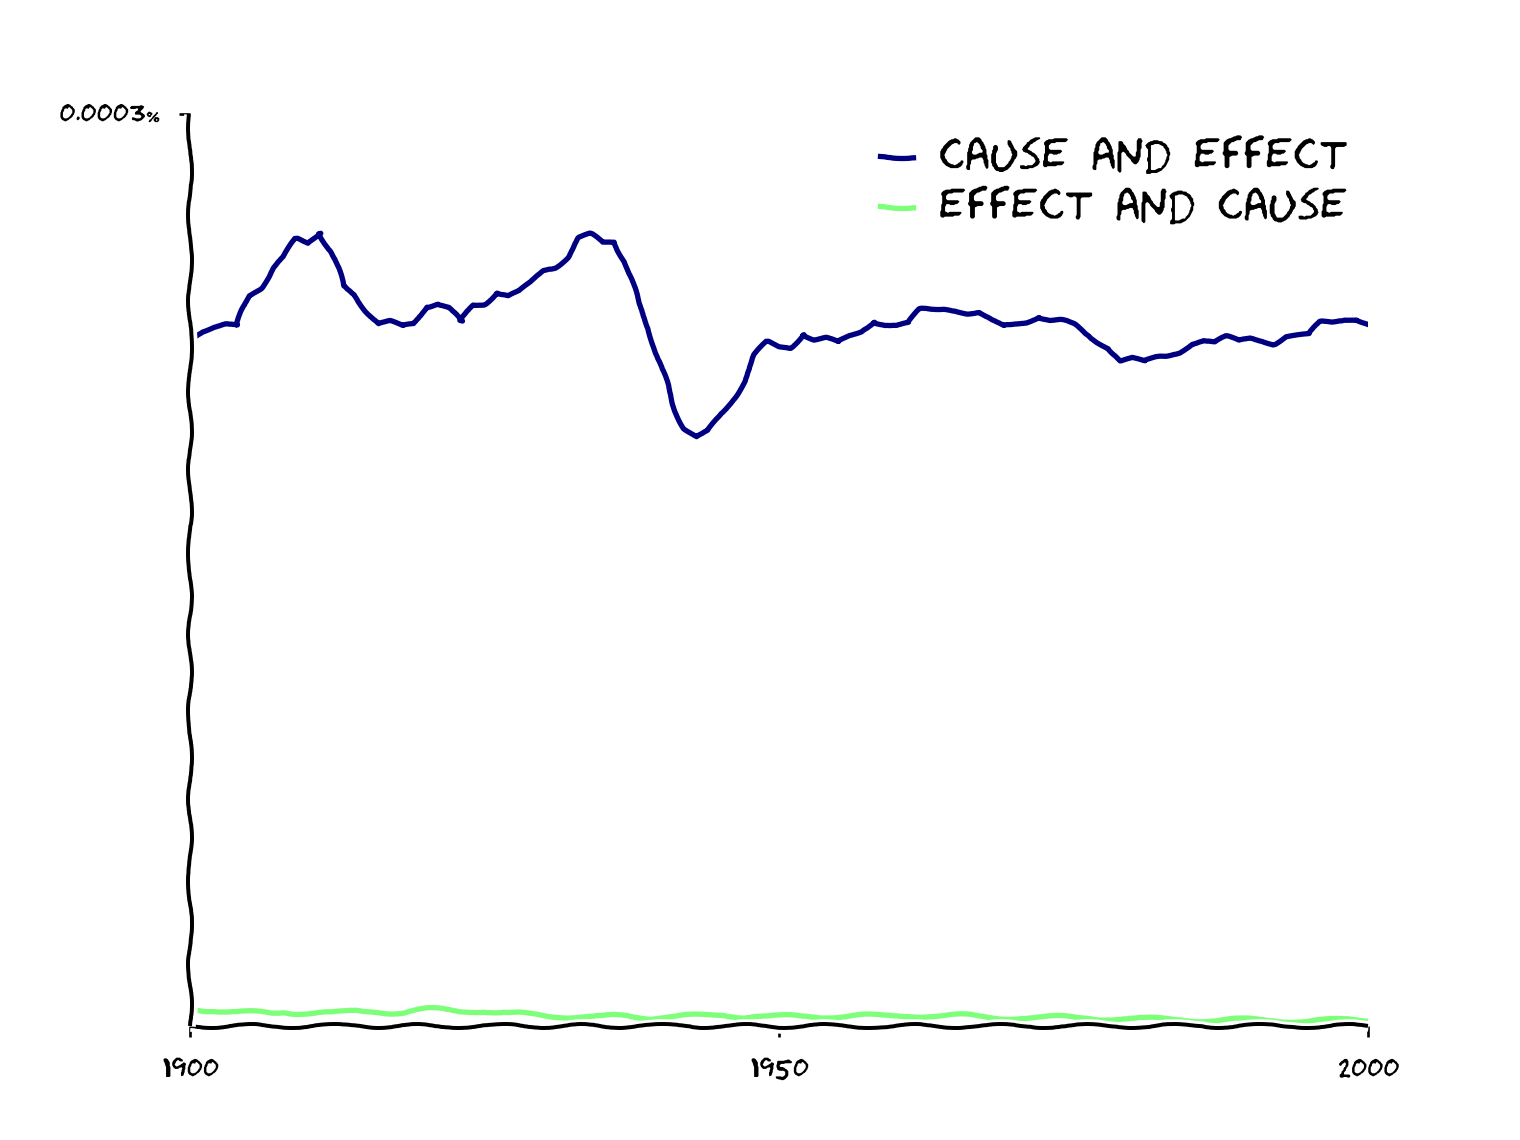

The data file committed next to this chart (first rows):
year, cause and effect, effect and cause
1900, 2.2565850503752927e-06, 5.686625648149146e-08
1901, 2.2877990957681506e-06, 5.303477630391739e-08
1902, 2.3040171204987323e-06, 5.3815998398339574e-08
1903, 2.311387522776645e-06, 5.001362492405649e-08
1904, 2.3018493975663593e-06, 4.558327678015418e-08
1905, 2.402338709929706e-06, 4.457572088429578e-08
1906, 2.4309149613900767e-06, 4.207779787300327e-08
1907, 2.4932885739506868e-06, 4.1331439485211725e-08
1908, 2.5277176105881997e-06, 4.66246559535247e-08
1909, 2.5876986247754175e-06, 4.426704080280024e-08
1910, 2.573184337352684e-06, 4.543572017829638e-08
1911, 2.6115483418972677e-06, 4.545696815786268e-08
1912, 2.5468899913505543e-06, 4.2111561856675705e-08
1913, 2.433833163451027e-06, 4.321976678132801e-08
1914, 2.4077496329409446e-06, 4.672970716728437e-08
1915, 2.3538609542786815e-06, 4.48462761053798e-08
1916, 2.3098487018964017e-06, 4.700181359990856e-08
1917, 2.3167271245532513e-06, 4.575374937651081e-08
1918, 2.2983907815695862e-06, 4.5998449890330817e-08
1919, 2.3070541560952866e-06, 5.108646218752812e-08
1920, 2.3674503464933745e-06, 5.407712414370484e-08
1921, 2.3800035872259935e-06, 5.3699395485828916e-08
1922, 2.363971327261944e-06, 5.247474148856973e-08
1923, 2.3148001448346027e-06, 4.971896968733855e-08
1924, 2.372425899669192e-06, 5.06118841439981e-08
1925, 2.3775428813012567e-06, 5.0865884393402894e-08
1926, 2.414057064470399e-06, 4.481066403653041e-08
1927, 2.4009482422522003e-06, 4.145372579327551e-08
1928, 2.4148670151800744e-06, 4.001691188732741e-08
1929, 2.4432497178444076e-06, 3.460602297579639e-08
1930, 2.4839922616592958e-06, 3.243715592158937e-08
1931, 2.497746932712224e-06, 3.194127515656778e-08
1932, 2.5306533026585905e-06, 3.259470992318064e-08
1933, 2.5916265613545875e-06, 3.2899615682551494e-08
1934, 2.6022102801448455e-06, 3.110815724857322e-08
1935, 2.5757465503975903e-06, 2.9044364968644484e-08
1936, 2.579892468292298e-06, 3.225797003324006e-08
1937, 2.5153010965490404e-06, 3.325697319914564e-08
1938, 2.377655040472096e-06, 3.168906403156718e-08
1939, 2.2967619354322518e-06, 2.8562060296253936e-08
1940, 2.160846305189677e-06, 3.005805837563713e-08
1941, 2.0465939201130823e-06, 2.934645851723364e-08
1942, 1.966402512566999e-06, 3.243658481493534e-08
1943, 1.9383824521363683e-06, 3.252328644493779e-08
1944, 1.9550903347058986e-06, 3.2322169290261675e-08
1945, 2.0018385389976497e-06, 3.458968819306359e-08
1946, 2.0565082777019535e-06, 3.482954596163117e-08
1947, 2.1236275991043385e-06, 3.213289007890958e-08
1948, 2.2067725683630864e-06, 3.4408661983168336e-08
1949, 2.249040651491896e-06, 3.1697354336517636e-08
1950, 2.23455269729048e-06, 3.0547233663215575e-08
1951, 2.233089010721707e-06, 3.101332926977055e-08
1952, 2.2780722466515205e-06, 3.149291010513216e-08
1953, 2.257856431851581e-06, 3.247413113812873e-08
1954, 2.261206946384066e-06, 3.2716959118074736e-08
1955, 2.2457420284029335e-06, 3.195254333343555e-08
1956, 2.266902567121016e-06, 3.187673498177597e-08
1957, 2.283192588643195e-06, 3.305518382028845e-08
1958, 2.3196089351529277e-06, 3.27329085820465e-08
1959, 2.3097996297849477e-06, 3.28747828126641e-08
... 41 more rows
